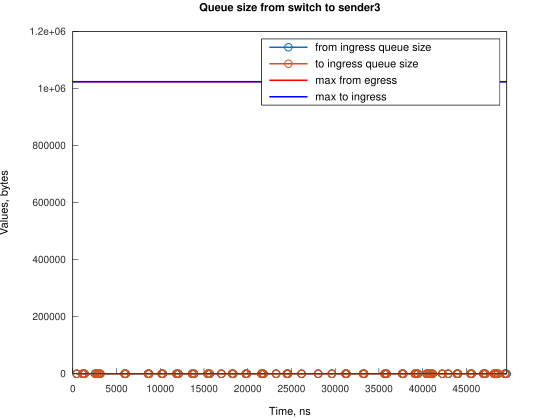

Values plotted in this chart, from the file beside it:
Time, from_ingress_queue_size, to_ingress_queue_size
451.1, 1, nan
451.2, 0, 0
1122, 1, 0
1122, 0, 0
1343, 1, 0
1343, 0, 0
2574, 1, 0
2574, 0, 0
2797, 1, 0
2797, 0, 0
3021, 1, 0
3021, 0, 0
3132, 1, 0
3132, 0, 0
5926, 1, 0
5926, 0, 0
6041, 1, 0
6041, 0, 0
8608, 1, 0
8609, 0, 0
8720, 1, 0
8720, 0, 0
10173, 1, 0
10173, 0, 0
10285, 1, 0
10285, 0, 0
11850, 1, 0
11850, 0, 0
12072, 1, 0
12072, 0, 0
13641, 1, 0
13641, 0, 0
13860, 1, 0
13860, 0, 0
15426, 1, 0
15426, 0, 0
15652, 1, 0
15652, 0, 0
16990, 1, 0
16990, 0, 0
18220, 1, 0
18220, 0, 0
18332, 1, 0
18332, 0, 0
19784, 1, 0
19784, 0, 0
19899, 1, 0
19899, 0, 0
21574, 1, 0
21574, 0, 0
21684, 1, 0
21684, 0, 0
21795, 1, 0
21795, 0, 0
23249, 1, 0
23249, 0, 0
24478, 1, 0
24478, 0, 0
24590, 1, 0
24590, 0, 0
... 70 more rows
